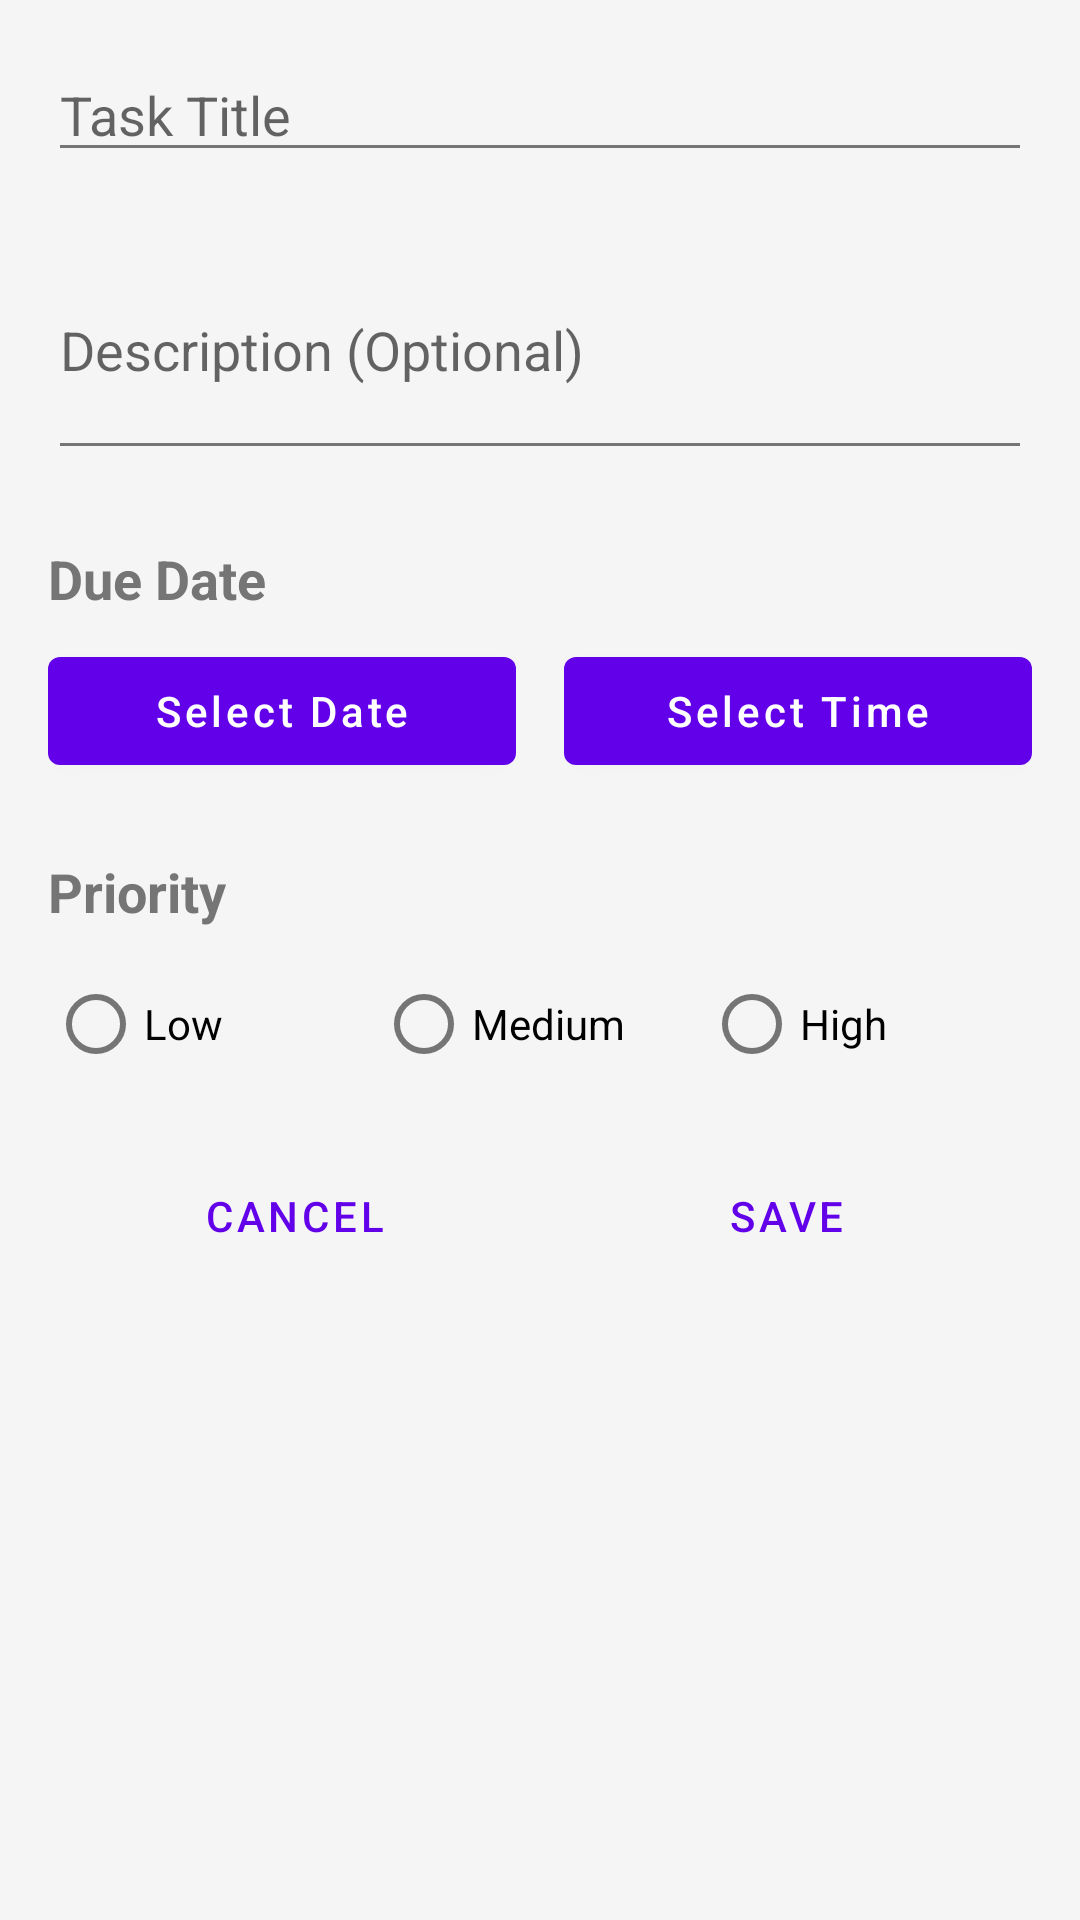

Write the Android layout XML for this screen, with the resource values it uses.
<!-- AndroidManifest.xml: application theme Theme.TaskManager -->
<!-- res/layout/dialog_add_task.xml -->
<?xml version="1.0" encoding="utf-8"?>
<ScrollView xmlns:android="http://schemas.android.com/apk/res/android"
    android:layout_width="match_parent"
    android:layout_height="wrap_content">

    <LinearLayout
        android:layout_width="match_parent"
        android:layout_height="wrap_content"
        android:orientation="vertical"
        android:padding="16dp">

        <EditText
            android:id="@+id/et_task_title"
            android:layout_width="match_parent"
            android:layout_height="wrap_content"
            android:layout_marginBottom="16dp"
            android:hint="@string/task_title"
            android:inputType="text"
            android:maxLines="1" />

        <EditText
            android:id="@+id/et_task_description"
            android:layout_width="match_parent"
            android:layout_height="wrap_content"
            android:layout_marginBottom="16dp"
            android:hint="@string/task_description"
            android:inputType="textMultiLine"
            android:minLines="3" />

        <TextView
            android:layout_width="match_parent"
            android:layout_height="wrap_content"
            android:layout_marginTop="8dp"
            android:layout_marginBottom="8dp"
            android:text="@string/due_date"
            android:textAppearance="?android:attr/textAppearanceMedium"
            android:textStyle="bold" />

        <LinearLayout
            android:layout_width="match_parent"
            android:layout_height="wrap_content"
            android:layout_marginBottom="16dp"
            android:orientation="horizontal">

            <Button
                android:id="@+id/btn_pick_date"
                android:layout_width="0dp"
                android:layout_height="wrap_content"
                android:layout_marginEnd="8dp"
                android:layout_weight="1"
                android:text="@string/select_date"
                android:textAllCaps="false" />

            <Button
                android:id="@+id/btn_pick_time"
                android:layout_width="0dp"
                android:layout_height="wrap_content"
                android:layout_marginStart="8dp"
                android:layout_weight="1"
                android:text="@string/select_time"
                android:textAllCaps="false" />
        </LinearLayout>

        <TextView
            android:layout_width="match_parent"
            android:layout_height="wrap_content"
            android:layout_marginTop="8dp"
            android:layout_marginBottom="8dp"
            android:text="@string/priority"
            android:textAppearance="?android:attr/textAppearanceMedium"
            android:textStyle="bold" />

        <RadioGroup
            android:id="@+id/rg_priority"
            android:layout_width="match_parent"
            android:layout_height="wrap_content"
            android:layout_marginBottom="16dp"
            android:orientation="horizontal">

            <RadioButton
                android:id="@+id/rb_low"
                android:layout_width="0dp"
                android:layout_height="wrap_content"
                android:layout_weight="1"
                android:text="@string/low" />

            <RadioButton
                android:id="@+id/rb_medium"
                android:layout_width="0dp"
                android:layout_height="wrap_content"
                android:layout_weight="1"
                android:text="@string/medium" />

            <RadioButton
                android:id="@+id/rb_high"
                android:layout_width="0dp"
                android:layout_height="wrap_content"
                android:layout_weight="1"
                android:text="@string/high" />
        </RadioGroup>

        <LinearLayout
            android:layout_width="match_parent"
            android:layout_height="wrap_content"
            android:orientation="horizontal">

            <Button
                android:id="@+id/btn_cancel"
                style="?android:attr/buttonBarButtonStyle"
                android:layout_width="0dp"
                android:layout_height="wrap_content"
                android:layout_weight="1"
                android:text="@string/cancel" />

            <Button
                android:id="@+id/btn_save"
                style="?android:attr/buttonBarButtonStyle"
                android:layout_width="0dp"
                android:layout_height="wrap_content"
                android:layout_weight="1"
                android:text="Save" />
        </LinearLayout>
    </LinearLayout>
</ScrollView>
<!-- resources referenced by this layout -->
<resources>
  <string name="cancel">Cancel</string>
  <string name="due_date">Due Date</string>
  <string name="high">High</string>
  <string name="low">Low</string>
  <string name="medium">Medium</string>
  <string name="priority">Priority</string>
  <string name="select_date">Select Date</string>
  <string name="select_time">Select Time</string>
  <string name="task_description">Description (Optional)</string>
  <string name="task_title">Task Title</string>
  <style name="Theme.TaskManager" parent="Theme.MaterialComponents.Light.DarkActionBar">
          
          <item name="colorPrimary">@color/primary</item>
          <item name="colorPrimaryVariant">@color/primary_variant</item>
          <item name="colorOnPrimary">@color/white</item>
          
          
          <item name="colorSecondary">@color/secondary</item>
          <item name="colorSecondaryVariant">@color/secondary_variant</item>
          <item name="colorOnSecondary">@color/white</item>
          
          
          <item name="android:statusBarColor">@color/primary_variant</item>
          <item name="android:navigationBarColor">@color/primary</item>
          
          
          <item name="android:windowBackground">@color/background</item>
          <item name="colorSurface">@color/surface</item>
          
          
          <item name="android:textColorPrimary">@color/text_primary</item>
          <item name="android:textColorSecondary">@color/text_secondary</item>
      </style>
  <color name="primary">#6200EA</color>
  <color name="primary_variant">#7C4DFF</color>
  <color name="white">#FFFFFF</color>
  <color name="secondary">#03DAC6</color>
  <color name="secondary_variant">#018786</color>
  <color name="background">#F5F5F5</color>
  <color name="surface">#FFFFFF</color>
  <color name="text_primary">#212121</color>
  <color name="text_secondary">#757575</color>
</resources>
